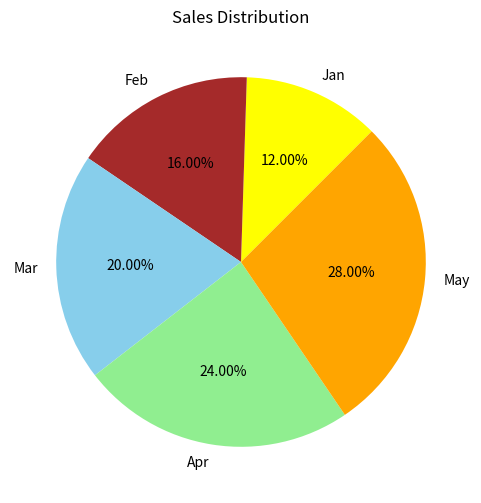

Generate this figure with matplotlib:
import matplotlib.pyplot as plt

months = ['Jan', 'Feb', 'Mar', 'Apr', 'May']
sales = [150, 200, 250, 300, 350]
plt.figure(figsize=(6, 6))
plt.pie(sales, labels=months, autopct='%1.2f%%', startangle=45, colors=['yellow', 'brown', 'skyblue', 'lightgreen', 'orange'])
plt.title('Sales Distribution')    
#plt.axis('equal')
plt.show()
# pie chart!!!!!!!!!!!!!!
